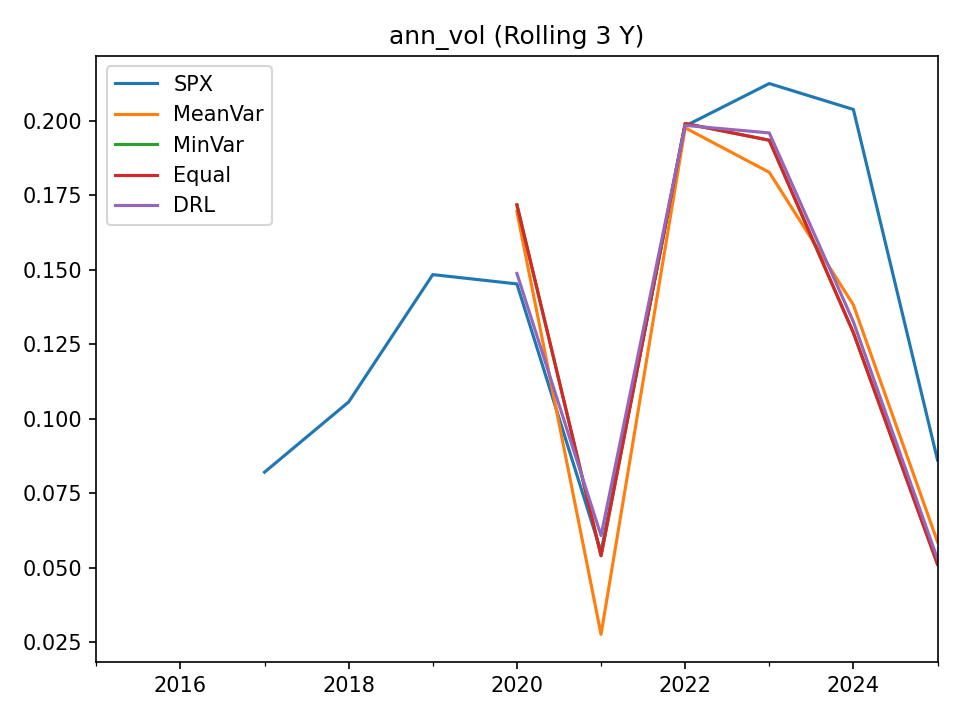

The table this chart was drawn from, first rows:
, SPX, MeanVar, MinVar, Equal, DRL
2015-12-31, , , , , 
2016-12-31, , , , , 
2017-12-31, 0.08211, , , , 
2018-12-31, 0.1057, , , , 
2019-12-31, 0.1484, , , , 
2020-12-31, 0.1452, 0.1695, 0.1717, 0.1717, 0.1487
2021-12-31, 0.0554, 0.02771, 0.05409, 0.05408, 0.06084
2022-12-31, 0.1982, 0.1976, 0.199, 0.199, 0.1984
2023-12-31, 0.2124, 0.1827, 0.1934, 0.1934, 0.1959
2024-12-31, 0.2037, 0.1382, 0.1289, 0.1289, 0.1325
2025-12-31, 0.08622, 0.05875, 0.05126, 0.05126, 0.05303
